Image classification data set "V231" (JuliaQuero/img_dataset on GitHub). Class labels (5): backdoor malware, PUP, packed malware, trojan malware, worm malware.

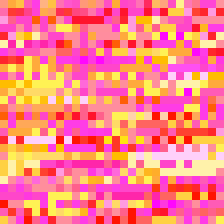
Label: worm malware

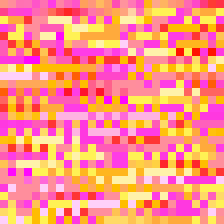
Label: PUP

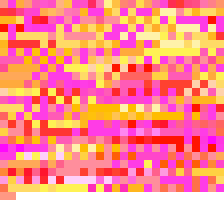
Label: trojan malware

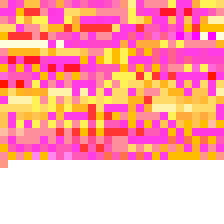
Label: trojan malware

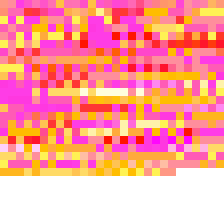
Label: backdoor malware

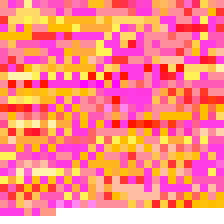
Label: packed malware
